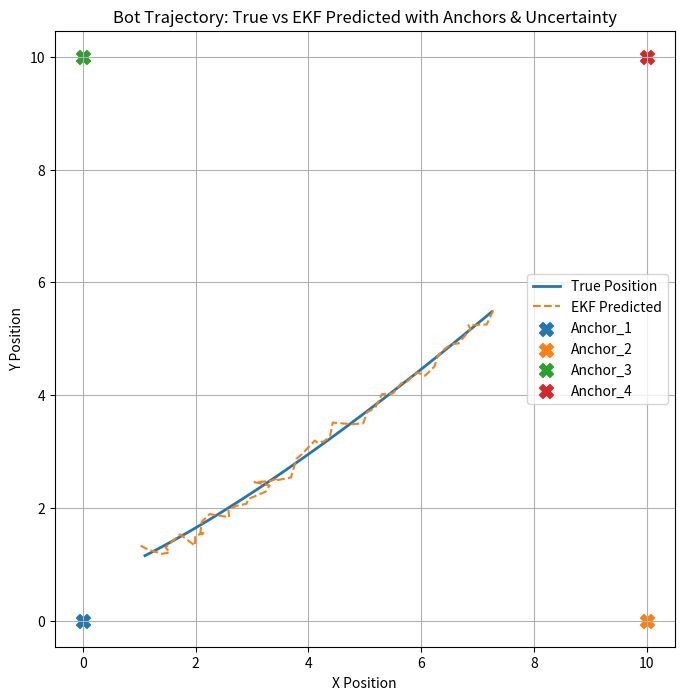

Python code for this plot:
# 2D_XS_Kalman.py
# Eleanor Champlin-Wilson
# echamplinwilson@g.hmc.edu
# Updated on 2/12/2026

# Generalizing Kalman Filter for a 2D constant velocity model
# A car with set acceleration and X # of distance sensors moves

from matplotlib.patches import Ellipse
import numpy as np
import matplotlib.pyplot as plt

# utility functions
def plot_covariance_ellipse(px, py, cov, n_std=1.0, **kwargs):
    """
    px, py : center of the ellipse
    cov    : 2x2 covariance matrix
    n_std  : number of standard deviations (1σ, 2σ, etc)
    kwargs : additional plotting kwargs for Ellipse
    """
    eigvals, eigvecs = np.linalg.eigh(cov)
    angle = np.degrees(np.arctan2(eigvecs[1, 1], eigvecs[0, 1]))
    width, height = n_std * np.sqrt(eigvals)
    ellipse = Ellipse((px, py), width, height, angle=angle, **kwargs)    
    plt.gca().add_patch(ellipse)

# initializes a sensor with a name, uncertainty and its own faux measurements at each time step
class UWB_sensor:
    def __init__(self, name, uncertainty, anchor_pos):
        """
        name: string, sensor name
        uncertainty: variance of measurement noise (sigma^2)
        anchor_pos: (x, y) tuple, location of the sensor anchor
        """
        self.name = name
        self.uncertainty = uncertainty  
        self.anchor_pos = np.array(anchor_pos)
        self.value = None
        self.true_distance = 0.0 
        print(f"Sensor {self.name} initialized.")

    def setUncertainty(self, new_uncertainty):
        self.uncertainty = new_uncertainty

    def getUncertainty(self):
        return self.uncertainty
    
    # actually used by kalman filter 
    def getR(self):
        return np.array([[self.uncertainty]])

    # For testing ONLY: simulate a measurement (0 m --> 10 m) with Gaussian noise
    def stepFakeMeasurement(self, true_px, true_py):
        dx = true_px - self.anchor_pos[0]
        dy = true_py - self.anchor_pos[1]
        true_distance = np.sqrt(dx**2 + dy**2)

        # Add Gaussian noise
        sigma = np.sqrt(self.uncertainty)
        noisy_measurement = true_distance + np.random.normal(0, sigma)

        self.value = noisy_measurement

    def getMeasurement(self):
        if self.value is None:
            return None
        return np.array([[self.value]])

# Actual EKF for 2D constant velocity model with distance measurements to anchors
# note: measurements read in as z = distance to anchor, not (x,y) position
# note: prediction done with x,y values making it nonlinear...ugh 

class EKF:
    def __init__(self, dt):
        self.dt = dt
        self.x = np.zeros((6, 1))
        self.P = np.eye(6) * 1.0 
        self.sensors = []
        dt2 = 0.5 * dt**2

        # State transition (for constant acceleration)
        self.F = np.array([
            [1, 0, dt, 0, dt2, 0],
            [0, 1, 0, dt, 0, dt2],
            [0, 0, 1, 0, dt, 0],
            [0, 0, 0, 1, 0, dt],
            [0, 0, 0, 0, 1, 0],
            [0, 0, 0, 0, 0, 1]
        ])

        # Process noise (COME BACK TO THIS LATER)
        self.Q = np.diag([0.01, 0.01, 0.05, 0.05, 0.01, 0.01])

    # allows EKF to talk to the sensors and anchors
    def addSensor(self, sensor):
        self.sensors.append((sensor))

    # PREDICTION -------------------------------------

    def predict(self):
        self.x = self.F @ self.x
        self.P = self.F @ self.P @ self.F.T + self.Q

    # Nonlinear distance to anchor **Pythagorean thm
    def h(self, anchor):
        px, py = self.x[0, 0], self.x[1, 0]
        ax, ay = anchor
        return np.sqrt((px - ax)**2 + (py - ay)**2)

    # Jacobian of h(x)...ew
    def computeJacobian(self, anchor):
        px, py = self.x[0, 0], self.x[1, 0]
        ax, ay = anchor

        dx = px - ax
        dy = py - ay
        dist = np.sqrt(dx**2 + dy**2)

        if dist < 1e-6:
            dist = 1e-6

        H = np.array([[dx/dist, dy/dist, 0, 0, 0, 0]])
        return H

    # UPDATE -------------------------------------
    # note: performed per sensor for now

    def updateWithSensor(self, sensor):
        z = sensor.getMeasurement()
        if z is None:
            return

        R = sensor.getR()
        anchor = sensor.anchor_pos  # get anchor from sensor itself
        z_pred = np.array([[self.h(anchor)]])
        H = self.computeJacobian(anchor)

        y = z - z_pred
        S = H @ self.P @ H.T + R
        K = self.P @ H.T @ np.linalg.inv(S)
        self.x = self.x + K @ y
        self.P = (np.eye(6) - K @ H) @ self.P

    # STEP -------------------------------------

    def step(self, true_px, true_py):
        """
        Perform one EKF step:
        - Predict
        - Have each sensor generate a noisy measurement from true position
        - Update EKF with each sensor
        """
        self.predict()
        for sensor in self.sensors:
            sensor.stepFakeMeasurement(true_px, true_py)  # generate measurement
            self.updateWithSensor(sensor)                  # EKF update             


# Actual simulation to see if it is working (1D motion with 2 anchors for now, but can easily be extended to 2D with more anchors)
# note: lots of changable variables to mess with woo
# goal to amke it more general later this is to see if it works at all ugh
if __name__ == "__main__":
    
    # STUFF TO MESS WITH
    dt = 0.1
    time = 50 # seconds sim runs
    x_pos = 1.0
    y_pos = 1.1
    x_velocity = 1.0  # slow starting velocity
    y_velocity = 0.5  # no initial y velocity
    x_acceleration = 0.1  # gave it baby accel for now
    y_acceleration = 0.15  # no y accel...for now

    ekf = EKF(dt)
    
    # THIS SECTION COULD / SHOULD BE CONDENSED --------------------------------------------------
    # Create sensors here:
    s1 = UWB_sensor("Anchor_1", uncertainty=0.04, anchor_pos=(0, 0))
    s2 = UWB_sensor("Anchor_2", uncertainty=0.06, anchor_pos=(10, 0))
    s3 = UWB_sensor("Anchor_3", uncertainty=0.02, anchor_pos=(0, 10))
    s4 = UWB_sensor("Anchor_4", uncertainty=0.05, anchor_pos=(10, 10))

    # add sensors to EKF **IMPORTANT**
    ekf.addSensor(s1)
    ekf.addSensor(s2)
    ekf.addSensor(s3)
    ekf.addSensor(s4)
    #------------------------------------------------------------------------------------
    
    # Ground-truth state for testing: [px, py, vx, vy, ax, ay]
    ts = [x_pos, y_pos,x_velocity, y_velocity, x_acceleration, y_acceleration]
    true_state = np.array(ts)[:, np.newaxis]

    # for plotting later 
    true_x_history = []
    true_y_history = []
    pred_x_history = []
    pred_y_history = []
    uncertainty_history = []
    time_steps = []

    # Run simulation
    for step in range(time):
        # fake real motion without noise ***for testing only***
        true_state = ekf.F @ true_state
        true_px, true_py = true_state[0, 0], true_state[1, 0]

        ekf.step(true_px, true_py)
        state = ekf.x.flatten()

        # True position
        true_x, true_y = true_state[0,0], true_state[1,0]
        true_x_history.append(true_x)
        true_y_history.append(true_y)

        # Predicted position
        pred_x, pred_y = ekf.x[0,0], ekf.x[1,0]
        pred_x_history.append(pred_x)
        pred_y_history.append(pred_y)

    # Plotting
    plt.figure(figsize=(8,8))

    # True trajectory
    plt.plot(true_x_history, true_y_history, label="True Position", linewidth=2)

    # EKF predicted trajectory
    plt.plot(pred_x_history, pred_y_history, label="EKF Predicted", linestyle="--")

    # Anchors
    for sensor in ekf.sensors:
        plt.scatter(sensor.anchor_pos[0], sensor.anchor_pos[1],
                    marker='X', s=100, label=sensor.name)

    # Uncertainty  
    #for px, py in zip(pred_x_history, pred_y_history):
    #    cov = ekf.P[0:2, 0:2]  # x-y covariance at current time step
    #    plot_covariance_ellipse(px, py, cov, n_std=1.0, alpha=0.2, color='blue')

    plt.xlabel("X Position")
    plt.ylabel("Y Position")
    plt.title("Bot Trajectory: True vs EKF Predicted with Anchors & Uncertainty")
    plt.legend()
    plt.grid(True)
    plt.axis('equal')
    plt.show()
